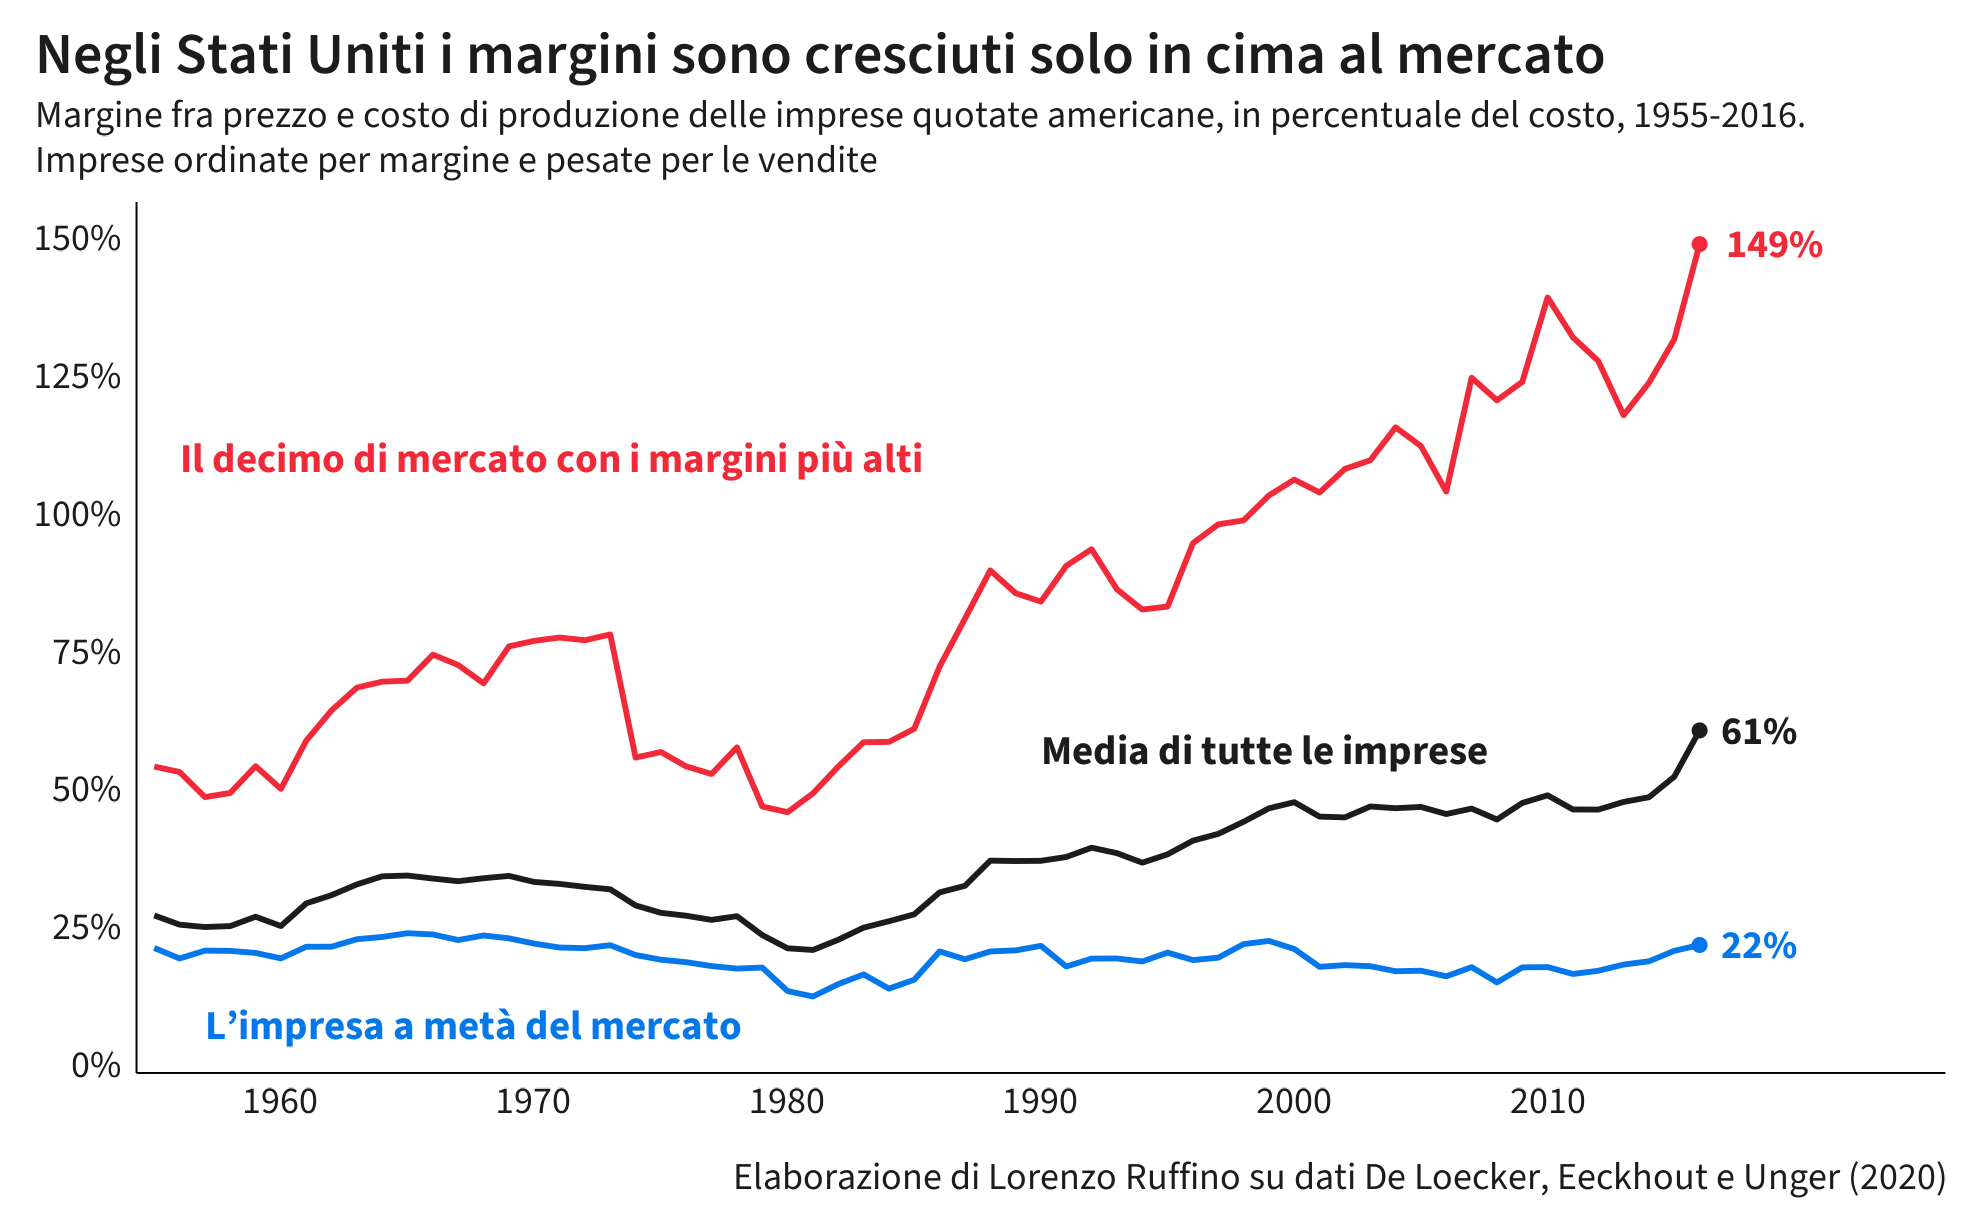

Values plotted in this chart, from the file beside it:
anno, media, alti, meta
1955, 27, 54.1, 21.1
1956, 25.4, 53.1, 19.2
1957, 24.9, 48.5, 20.7
1958, 25.1, 49.3, 20.6
1959, 26.8, 54.1, 20.2
1960, 25.1, 50, 19.2
1961, 29.2, 58.8, 21.4
1962, 30.7, 64.3, 21.4
1963, 32.7, 68.4, 22.7
1964, 34.1, 69.5, 23.1
1965, 34.3, 69.7, 23.8
1966, 33.7, 74.4, 23.6
1967, 33.3, 72.5, 22.6
1968, 33.8, 69.2, 23.4
1969, 34.2, 75.9, 22.9
1970, 33.1, 76.9, 21.9
1971, 32.8, 77.5, 21.2
1972, 32.2, 77, 21.1
1973, 31.8, 78, 21.6
1974, 28.9, 55.7, 19.9
1975, 27.5, 56.7, 19
1976, 27, 54.1, 18.6
1977, 26.2, 52.7, 17.9
1978, 26.9, 57.6, 17.4
1979, 23.5, 46.8, 17.6
1980, 21.1, 45.8, 13.3
1981, 20.8, 49.2, 12.3
1982, 22.6, 54.1, 14.6
1983, 24.8, 58.5, 16.3
1984, 26, 58.5, 13.8
1985, 27.2, 60.9, 15.4
1986, 31.2, 72.2, 20.5
1987, 32.4, 80.9, 19.1
1988, 37, 89.7, 20.5
1989, 36.9, 85.5, 20.7
1990, 37, 84, 21.5
1991, 37.7, 90.5, 17.8
1992, 39.3, 93.5, 19.2
1993, 38.3, 86.2, 19.2
1994, 36.6, 82.6, 18.7
1995, 38.1, 83.1, 20.3
1996, 40.6, 94.6, 18.9
1997, 41.9, 98, 19.4
1998, 44, 98.8, 21.8
1999, 46.5, 103.3, 22.4
2000, 47.6, 106.2, 21
2001, 45, 103.8, 17.7
2002, 44.8, 108.1, 18
2003, 46.8, 109.7, 17.8
2004, 46.5, 115.6, 16.9
2005, 46.7, 112.2, 17
2006, 45.4, 104, 16
2007, 46.4, 124.7, 17.7
2008, 44.5, 120.5, 14.9
2009, 47.5, 123.9, 17.6
2010, 48.8, 139.2, 17.7
2011, 46.3, 132, 16.4
2012, 46.3, 127.7, 17
2013, 47.6, 117.8, 18.1
2014, 48.5, 123.7, 18.7
... 2 more rows
